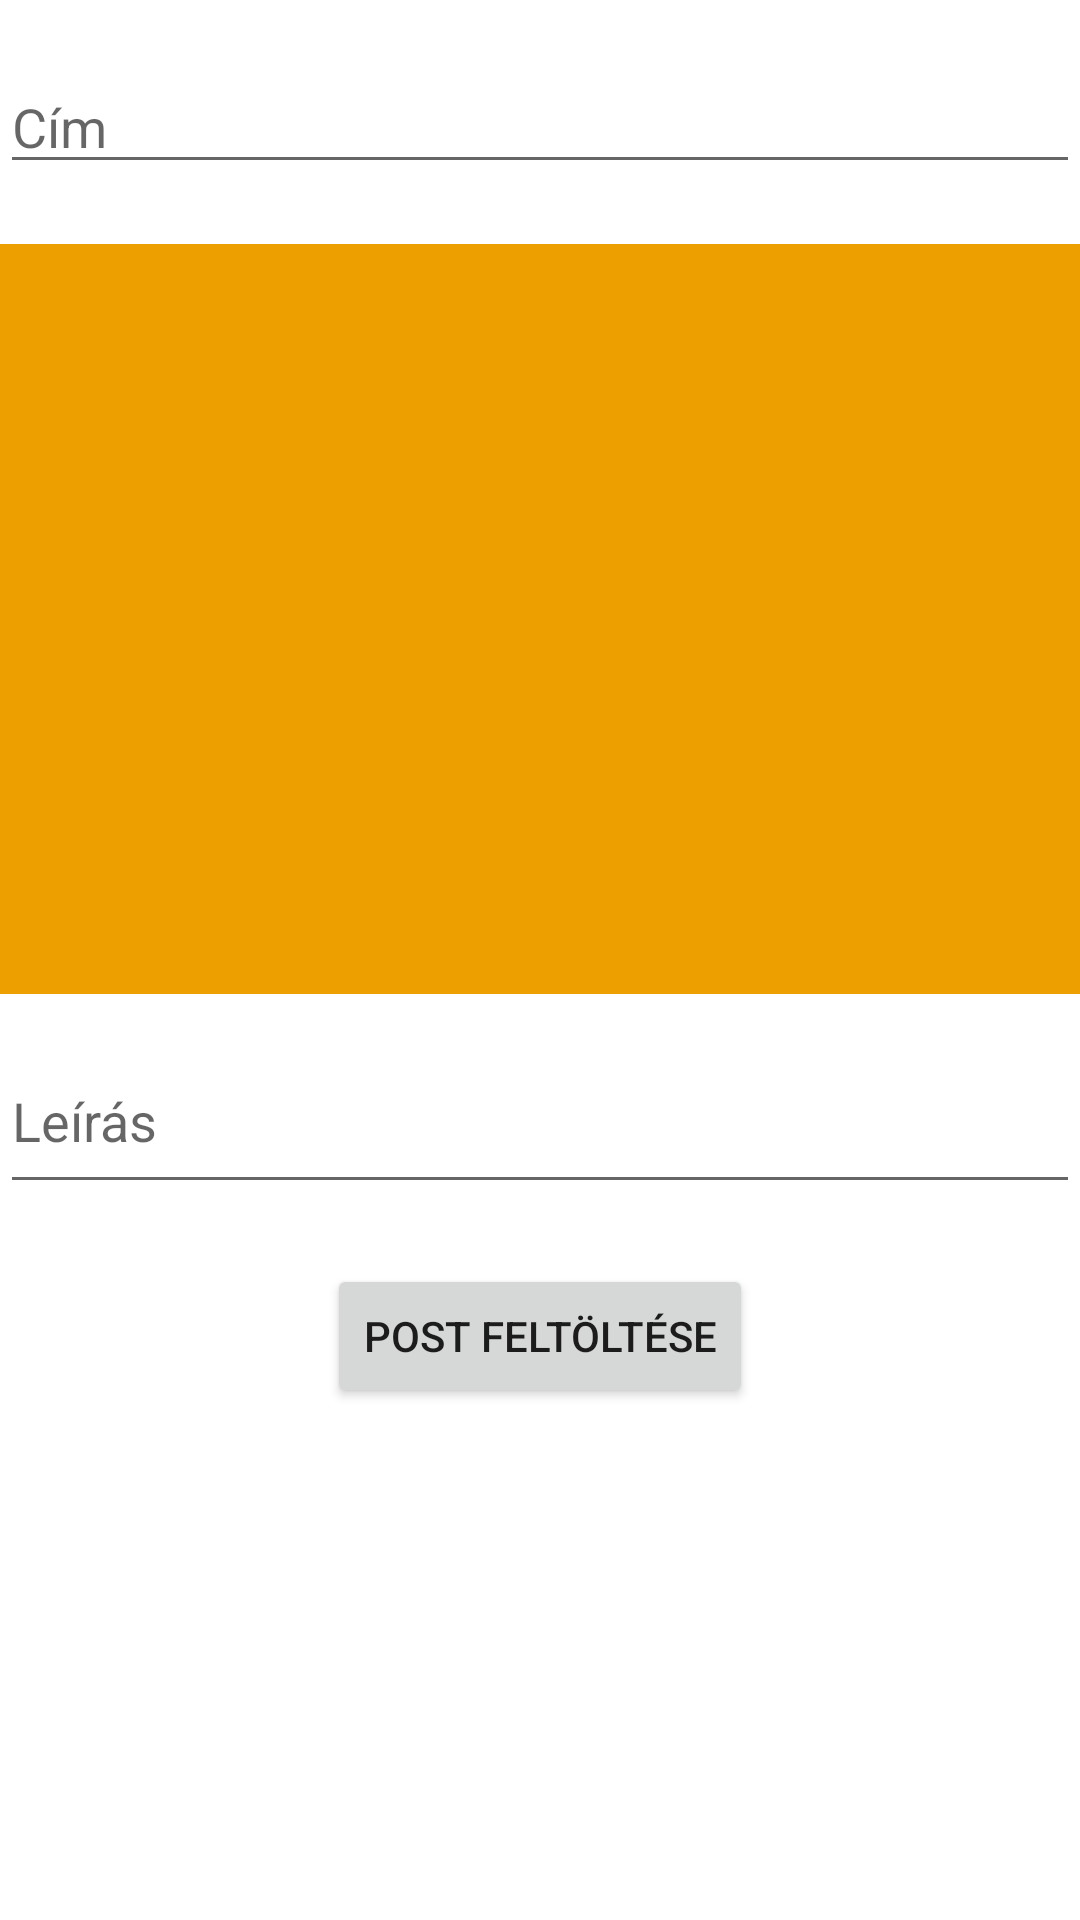

The Android layout XML behind this screen, and the referenced resources:
<!-- AndroidManifest.xml: application theme Theme.MusicalBlog -->
<!-- res/layout/activity_post.xml -->
<?xml version="1.0" encoding="utf-8"?>
<ScrollView xmlns:android="http://schemas.android.com/apk/res/android"
    xmlns:app="http://schemas.android.com/apk/res-auto"
    xmlns:tools="http://schemas.android.com/tools"
    android:layout_width="match_parent"
    android:layout_height="match_parent">

    <androidx.constraintlayout.widget.ConstraintLayout
        android:layout_width="match_parent"
        android:layout_height="wrap_content">

        <EditText
            android:id="@+id/post_title"
            android:layout_width="match_parent"
            android:layout_height="wrap_content"
            android:layout_marginTop="20dp"
            android:gravity="start"
            android:hint="Cím"
            app:layout_constraintEnd_toEndOf="parent"
            app:layout_constraintStart_toStartOf="parent"
            app:layout_constraintTop_toTopOf="parent" />

        <ImageView
            android:id="@+id/post_image"
            android:layout_width="match_parent"
            android:layout_height="wrap_content"
            android:layout_marginTop="20dp"
            android:background="?android:colorPrimary"
            android:maxHeight="300dp"
            android:minHeight="250dp"
            android:scaleType="fitXY"
            android:src="@drawable/ic_image"
            app:layout_constraintEnd_toEndOf="parent"
            app:layout_constraintStart_toStartOf="parent"
            app:layout_constraintTop_toBottomOf="@id/post_title" />

        <EditText
            android:id="@+id/post_description"
            android:layout_width="match_parent"
            android:layout_height="wrap_content"
            android:layout_marginTop="20dp"
            android:gravity="start"
            android:hint="Leírás"
            android:minHeight="50dp"
            app:layout_constraintEnd_toEndOf="parent"
            app:layout_constraintStart_toStartOf="parent"
            app:layout_constraintTop_toBottomOf="@id/post_image" />

        <Button
            android:id="@+id/post_upload"
            android:layout_width="wrap_content"
            android:layout_height="wrap_content"
            android:layout_marginTop="20dp"
            android:layout_marginBottom="20dp"
            android:gravity="center"
            android:text="Post feltöltése"
            app:layout_constraintBottom_toBottomOf="parent"
            app:layout_constraintEnd_toEndOf="parent"
            app:layout_constraintStart_toStartOf="parent"
            app:layout_constraintTop_toBottomOf="@+id/post_description" />

    </androidx.constraintlayout.widget.ConstraintLayout>
</ScrollView>
<!-- resources referenced by this layout -->
<resources>
  <style name="Theme.MusicalBlog" parent="Theme.MaterialComponents.DayNight.DarkActionBar">
          
          <item name="colorPrimary">#EE9F00</item>
          <item name="colorPrimaryVariant">@color/purple_700</item>
          <item name="colorOnPrimary">@color/white</item>
          
          <item name="colorSecondary">@color/teal_200</item>
          <item name="colorSecondaryVariant">@color/teal_700</item>
          <item name="colorOnSecondary">@color/black</item>
          
          
      </style>
  <!-- not gathered from this repository: default colours our renderer supplied (Android Studio template values) -->
  <color name="purple_700">#FF3700B3</color>
  <color name="teal_200">#FF03DAC5</color>
  <color name="teal_700">#FF018786</color>
  <color name="black">#FF000000</color>
  <color name="white">#FFFFFFFF</color>
</resources>
